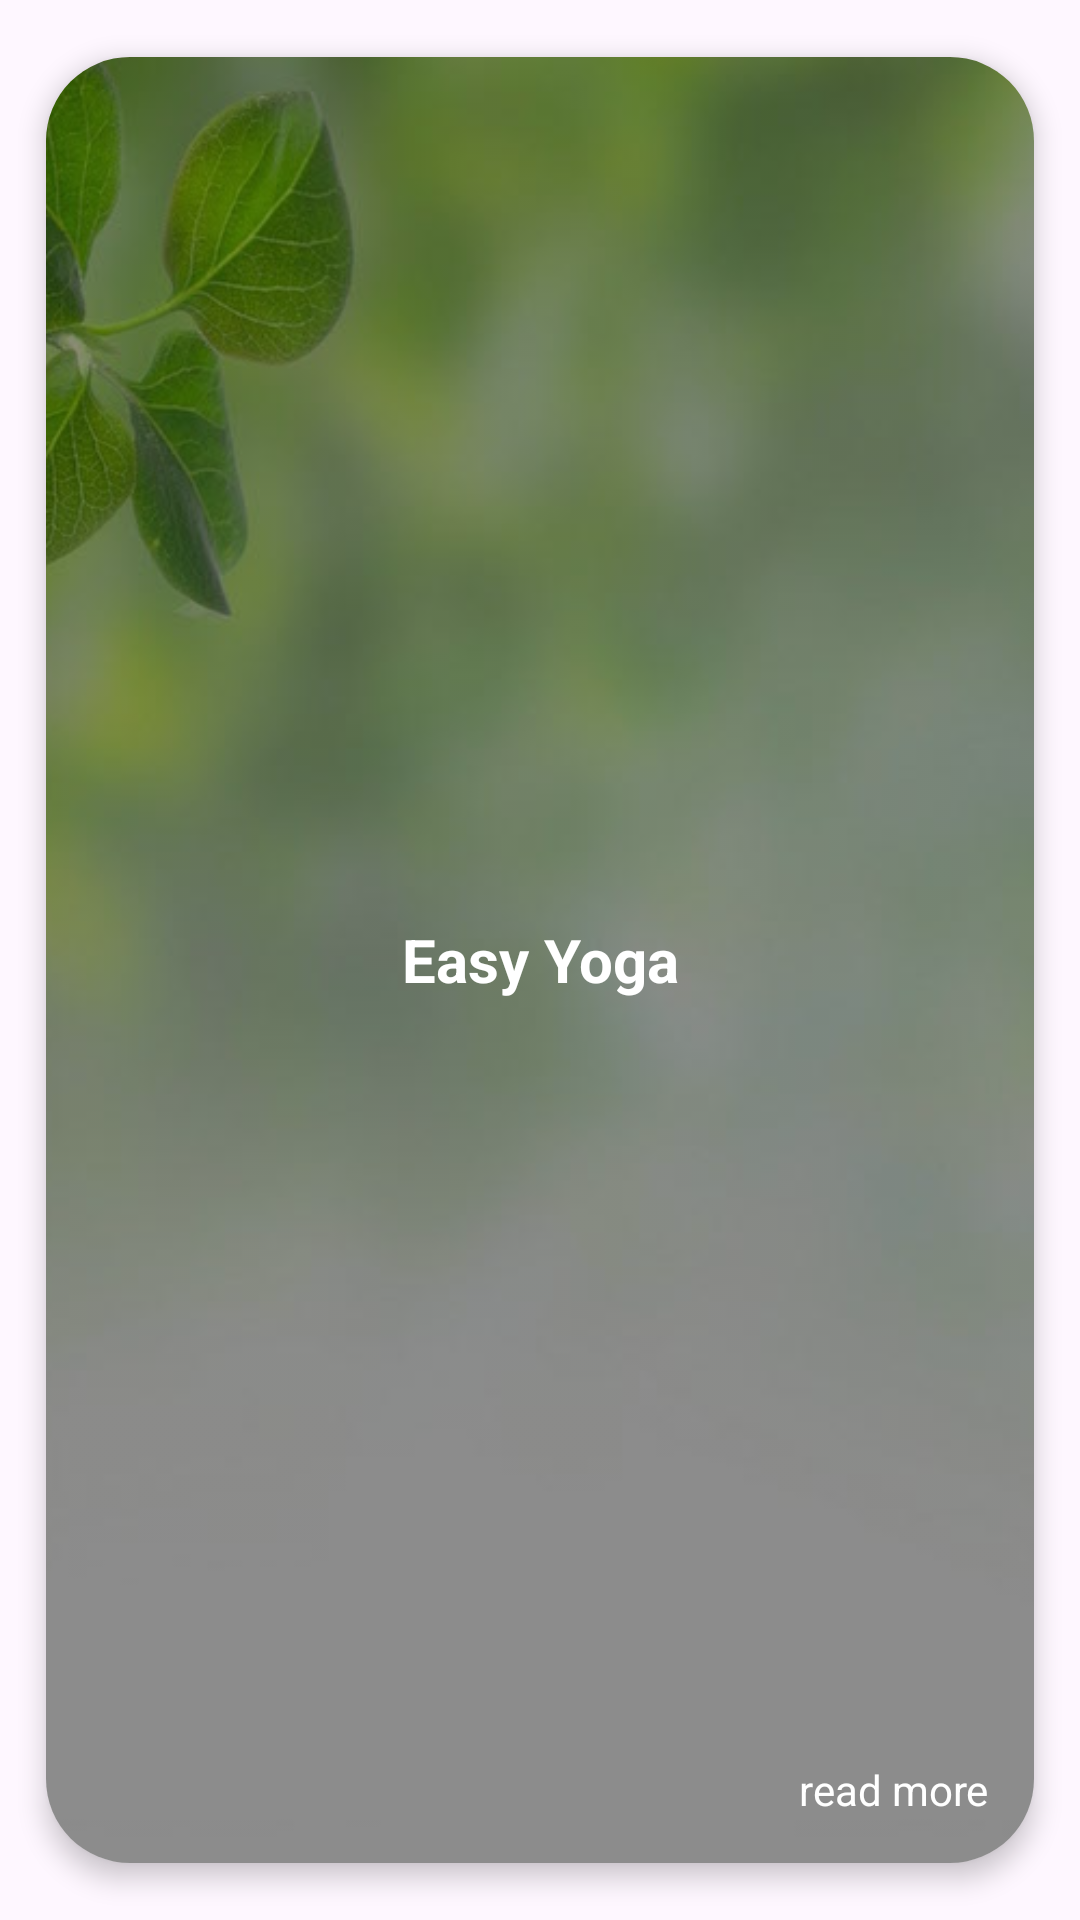

Produce the Android XML layout that renders to this screen, including the resource entries it uses.
<!-- AndroidManifest.xml: application theme MyTheme -->
<!-- res/layout/tip.xml -->
<?xml version="1.0" encoding="utf-8"?>
<com.google.android.material.card.MaterialCardView xmlns:android="http://schemas.android.com/apk/res/android"
    xmlns:app="http://schemas.android.com/apk/res-auto"
    xmlns:tools="http://schemas.android.com/tools"
    style="@style/Widget.Material3.CardView.Elevated"
    android:layout_width="300dp"
    android:layout_height="250dp"
    android:backgroundTint="@color/gray"
    app:cardCornerRadius="28dp"
    app:cardElevation="5dp"
    app:cardMaxElevation="7dp"
    app:cardPreventCornerOverlap="true"
    app:cardUseCompatPadding="true">

    <ImageView
        android:layout_width="match_parent"
        android:layout_height="match_parent"
        android:contentDescription="@string/app_name"
        android:scaleType="centerCrop"
        android:src="@drawable/health"
        android:tint="@color/level_color"
        tools:ignore="UseAppTint" />

    <LinearLayout
        android:layout_width="match_parent"
        android:layout_height="match_parent"
        android:layout_margin="20dp"
        android:gravity="center"
        android:orientation="vertical">

        <TextView
            android:id="@+id/tipText"
            android:layout_width="wrap_content"
            android:layout_height="wrap_content"
            android:text="@string/app_name"
            android:textAlignment="center"
            android:textColor="@color/white"
            android:textSize="20sp"
            android:textStyle="bold" />

    </LinearLayout>

    <TextView
        android:layout_width="wrap_content"
        android:layout_height="wrap_content"
        android:layout_gravity="bottom|end"
        android:layout_margin="15dp"
        android:text="@string/click_to_read_more"
        android:textColor="@color/white" />

</com.google.android.material.card.MaterialCardView>
<!-- resources referenced by this layout -->
<resources>
  <color name="gray">#EFEAEF</color>
  <color name="level_color">#73000000</color>
  <color name="white">#FFFFFF</color>
  <!-- drawable health: png bitmap (drawable, 113734 bytes) -->
  <string name="app_name">Easy Yoga</string>
  <string name="click_to_read_more">read more</string>
  <style name="MyTheme" parent="Theme.Material3.DayNight.NoActionBar">
          
          <item name="colorPrimary">@color/dark_gray</item>
          <item name="colorPrimaryVariant">@color/gray</item>
          <item name="colorPrimaryDark">@color/gray</item>
          <item name="colorOnPrimary">@color/white</item>
          
          <item name="colorSecondary">@color/gray</item>
          <item name="colorSecondaryVariant">@color/gray</item>
          <item name="colorOnSecondary">@color/black</item>
          
          <item name="android:statusBarColor">@color/gray</item>
          
          <item name="colorAccent">@color/dark_gray</item>
          <item name="android:textColorPrimary">@color/dark_gray</item>
          <item name="android:navigationBarColor">@color/gray</item>
          <item name="android:windowLightStatusBar" tools:targetApi="27">true</item>
          <item name="android:windowLightNavigationBar" tools:targetApi="27">true</item>
          <item name="android:windowDisablePreview">true</item>
      </style>
  <color name="dark_gray">#3A3A3A</color>
  <color name="black">#FF000000</color>
</resources>
